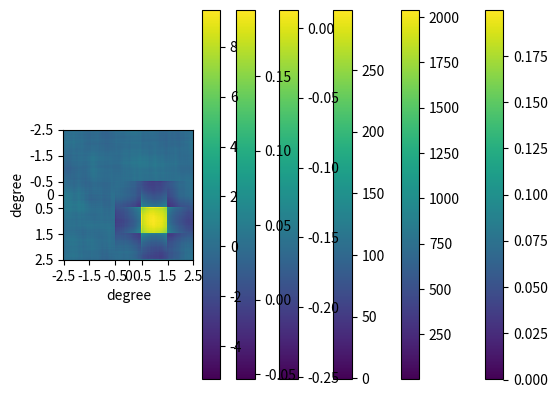

Reproduce this figure in Python.
#!/usr/bin/env python
# coding: utf-8

# In[8]:


import numpy as np
import matplotlib.pyplot as plt
import math
patch_size = 512
patch_angle = 5. #in degree
angle_per_pixel = patch_angle/patch_size
wake_size = [1.,1.]
c =  angle_per_pixel
N = 512


def power_spectrum(k, alpha=2., sigma=1.):
    out = 1/k**alpha * 1/sigma**2
    out[k < 0.01] = 1/(0.01)**alpha
    return out


bins = 300
grf = np.random.normal(0, 1, (N, N))
kx, ky = np.meshgrid(2 * math.pi *np.fft.fftfreq(N, c), 2 * math.pi *np.fft.fftfreq(N, c))
mag_k = np.sqrt(kx**2 + ky**2)
signal = np.zeros((N, N))
for i in range(306, 407):
    for j in range(306, 407):
        signal[i][j] = 0.2
kx[0][0]=0.001
for i in range(0,N):
    ky[0][i]=0.001
for i in range(0,N):
    kx[i][0]=0.001
ft_signal_square = 0.2 * (1/(math.pi * kx) * 1/(math.pi * ky) * np.sin(math.pi * kx *wake_size[0]) *
                    np.sin(math.pi * ky *wake_size[1]))
'''
for i in range(0, N):
    ft_signal_square[0][i]=0.2 * 1. * 1/(math.pi * kx) *  np.sin(math.pi * ky *1.)
for j in range(0,N):
    ft_signal_square[0][i] = 0.2 * 1. * 1 / (math.pi * kx) * np.sin(math.pi * ky * 1.)'''
print(kx)
plt.imshow(np.abs(ft_signal_square))
plt.colorbar()
plt.show()
plt.imshow(np.abs(np.fft.fft2(signal)))
plt.colorbar()
plt.show()
grf_w_power_spec_noise = np.fft.ifft2(np.fft.fft2(grf) * power_spectrum(mag_k)**.5 + np.fft.fft2(signal))
ft_all = (np.fft.fft2(grf) * power_spectrum(mag_k)**.5 + np.fft.fft2(signal))
pspec = np.abs(ft_all)**2/N**2
k_bins = np.linspace(0.1, 0.95*mag_k.max(), bins)
k_bin_cents = k_bins[:-1] + (k_bins[1:] - k_bins[:-1])/2
digi = np.digitize(mag_k, k_bins) - 1
plt.imshow(digi)
plt.colorbar()
plt.show()
plt.xlabel('degree')
plt.ylabel('degree')
my_ticks = [-2.5, -1.5, -0.5, 0, 0.5, 1.5, 2.5]
plt.xticks([0,  102,  204,  256, 308, 410, 511], my_ticks)
plt.yticks([0,  102,  204,  256, 308, 410, 511], my_ticks)
plt.imshow(grf_w_power_spec_noise.real, interpolation='none')
plt.colorbar()
plt.show()
#plt.savefig('test_GRF_power.png', dpi=400)

#Wiener-filter: (n times)
pspec_signal = np.abs(np.fft.fft2(signal))**2/N**2
pspec_noise = power_spectrum(mag_k)#/(2 * math.pi)**2
wien_fn = pspec_signal/(pspec_noise + pspec_signal)
wien_fn2 = pspec_signal/pspec_noise
#plt.imshow(pspec_noise.real)
#plt.colorbar()
#plt.show()
wien_real = np.fft.ifft2(wien_fn * ft_all).real
wien_real2 = np.fft.ifft2(wien_fn2 * ft_all).real

plt.xlabel('degree')
plt.ylabel('degree')
my_ticks = [-2.5, -1.5, -0.5, 0, 0.5, 1.5, 2.5]
plt.xticks([0,  102,  204,  256, 308, 410, 511], my_ticks)
plt.yticks([0,  102,  204,  256, 308, 410, 511], my_ticks)
plt.imshow(wien_real, interpolation='none')
plt.colorbar()
plt.show()
plt.imshow(wien_real2, interpolation='none')
plt.colorbar()
plt.show()




'''binned_ps = []
for i in range(0, digi.max()):
    binned_ps.append(np.mean(pspec[digi == i]))
binned_ps = np.array(binned_ps)
binned_ft = []
for k in range(0, digi.max()):
    binned_ft.append(np.mean(ft[digi == k]))
binned_ft = np.array(binned_ft).real  #instead of np.abs'''

#plt.plot(k_bin_cents, binned_ps)
#plt.plot(k_bin_cents, power_spectrum(k_bin_cents))
#plt.xlim(0, 0.5)
#plt.show()

#plt.plot(k_bin_cents,binned_ft/np.sqrt(power_spectrum(k_bin_cents)))
#plt.show()
#print(np.std(binned_ft/np.sqrt(power_spectrum(k_bin_cents)*N)))





